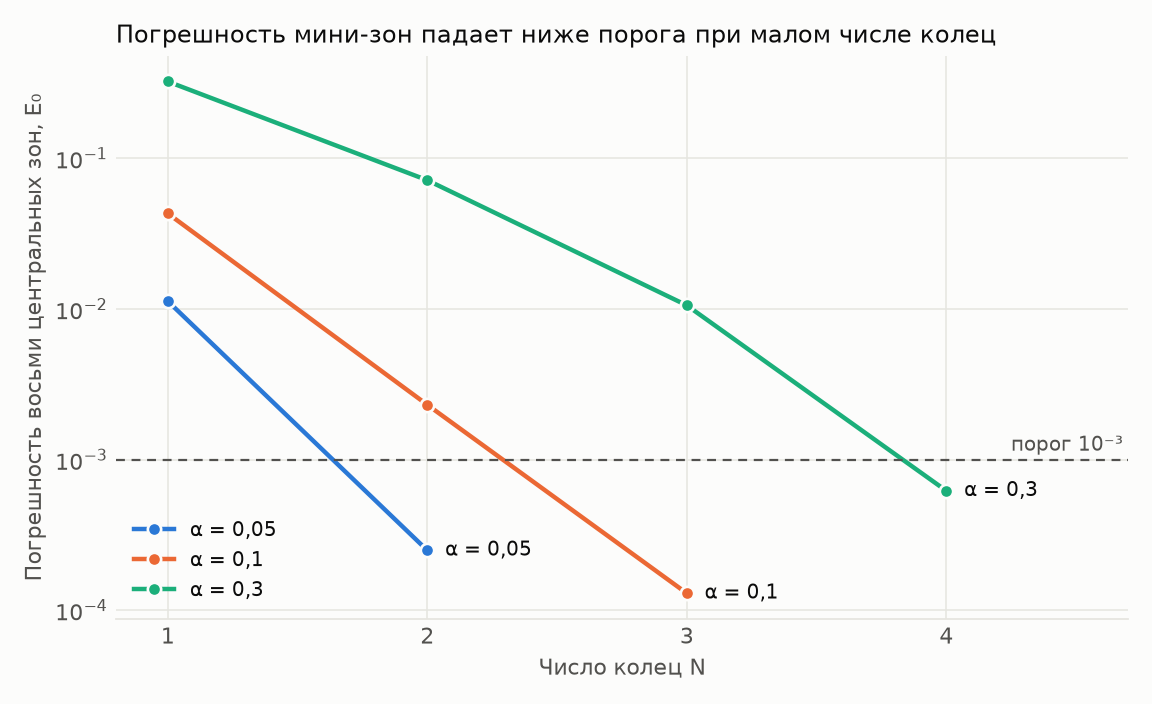

The file beside this chart, header and first rows:
alpha, rings, reference_rings, error, below_threshold
0.05, 1, 4, 1.126e-02, False
0.05, 2, 5, 2.496e-04, True
0.1, 1, 4, 4.304e-02, False
0.1, 2, 5, 2.310e-03, False
0.1, 3, 6, 1.295e-04, True
0.3, 1, 4, 3.235e-01, False
0.3, 2, 5, 7.153e-02, False
0.3, 3, 6, 1.056e-02, False
0.3, 4, 7, 6.202e-04, True
